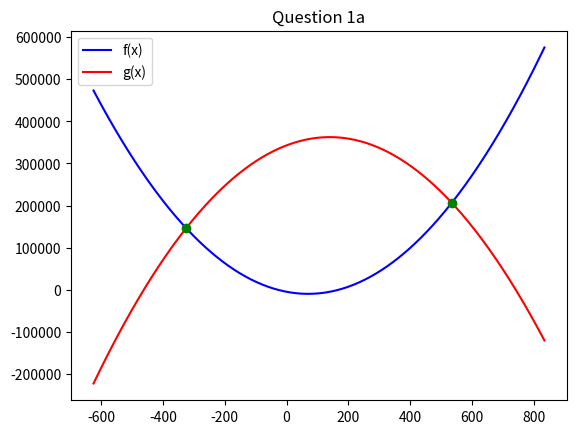
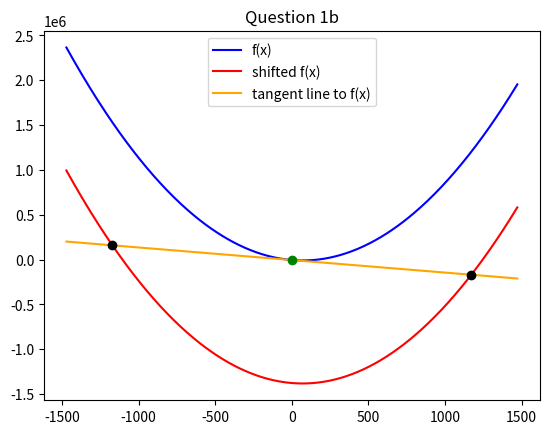
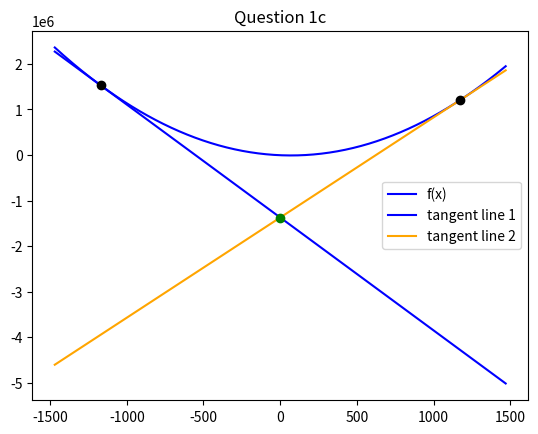

Generate these figures, in order, with matplotlib:
import math
import numpy as np
import sympy as sp
import matplotlib.pyplot as plt

A = 70
x, x0 = sp.symbols('x x0')
f = x**2 - 2*A*x - A**2
g = -x**2 + 4*A*x + A**3
f_num = sp.lambdify(x, f, 'numpy')
g_num = sp.lambdify(x, g, 'numpy')

pts_1a = sp.solve(f - g, x)
for i, p in enumerate(pts_1a):
    print(f"1a. Intersection point {i+1} : ( {float(p):.12f} , {float(f.subs(x, p)):.12f} )")
x_vals_1a = np.linspace(float(min(pts_1a)) - 300, float(max(pts_1a)) + 300, 400)
plt.figure()
plt.plot(x_vals_1a, f_num(x_vals_1a), 'b', label='f(x)')
plt.plot(x_vals_1a, g_num(x_vals_1a), 'r', label='g(x)')
for p in pts_1a:
    plt.plot(float(p), float(f.subs(x, p)), 'go')
plt.title('Question 1a')
plt.legend()
plt.show()

df = sp.diff(f, x)
T = df.subs(x, 0) * x - A**2
print(f"\nEquation of the tangent line to the curve f(x) : {T}")
f_shift = f - 4 * A**3
pts_1b = sp.solve(f_shift - T, x)
for i, p in enumerate(pts_1b):
    print(f"1b. Intersection point {i+1} : ( {float(p):.12f} , {float(f_shift.subs(x, p)):.12f} )")
f_shift_num = sp.lambdify(x, f_shift, 'numpy')
T_num = sp.lambdify(x, T, 'numpy')
x_vals_1b = np.linspace(float(min(pts_1b)) - 300, float(max(pts_1b)) + 300, 400)
plt.figure()
plt.plot(x_vals_1b, f_num(x_vals_1b), 'b', label='f(x)')
plt.plot(x_vals_1b, f_shift_num(x_vals_1b), 'r', label='shifted f(x)')
plt.plot(x_vals_1b, T_num(x_vals_1b), 'orange', label='tangent line to f(x)')
plt.plot(0, -A**2, 'go')
for p in pts_1b:
    plt.plot(float(p), float(f_shift.subs(x, p)), 'ko')
plt.title('Question 1b')
plt.legend()
plt.show()


eq_1c = (f.subs(x, x0) - (-4 * A**3)) / (x0 - 0) - df.subs(x, x0)
pts_1c = sp.solve(eq_1c, x0)
T_lines = []
print()
for i, p in enumerate(pts_1c):
    m_i = df.subs(x, p)
    T_i = sp.expand(m_i * (x - p) + f.subs(x, p)).evalf()
    T_lines.append((float(p), float(f.subs(x, p)), T_i))
    print(f"1b. Equation of the tangent line {i+1} to the curve f(x) : {T_i}")
x_vals_1c = np.linspace(float(min(pts_1c)) - 300, float(max(pts_1c)) + 300, 400)
plt.figure()
plt.plot(x_vals_1c, f_num(x_vals_1c), 'b', label='f(x)')
colors = ['blue', 'orange']
for i, t in enumerate(T_lines):
    t_num = sp.lambdify(x, t[2], 'numpy')
    plt.plot(x_vals_1c, t_num(x_vals_1c), color=colors[i], label=f'tangent line {i+1}')
    plt.plot(t[0], t[1], 'ko')
plt.plot(0, -4 * A**3, 'go')
plt.title('Question 1c')
plt.legend()
plt.show()
